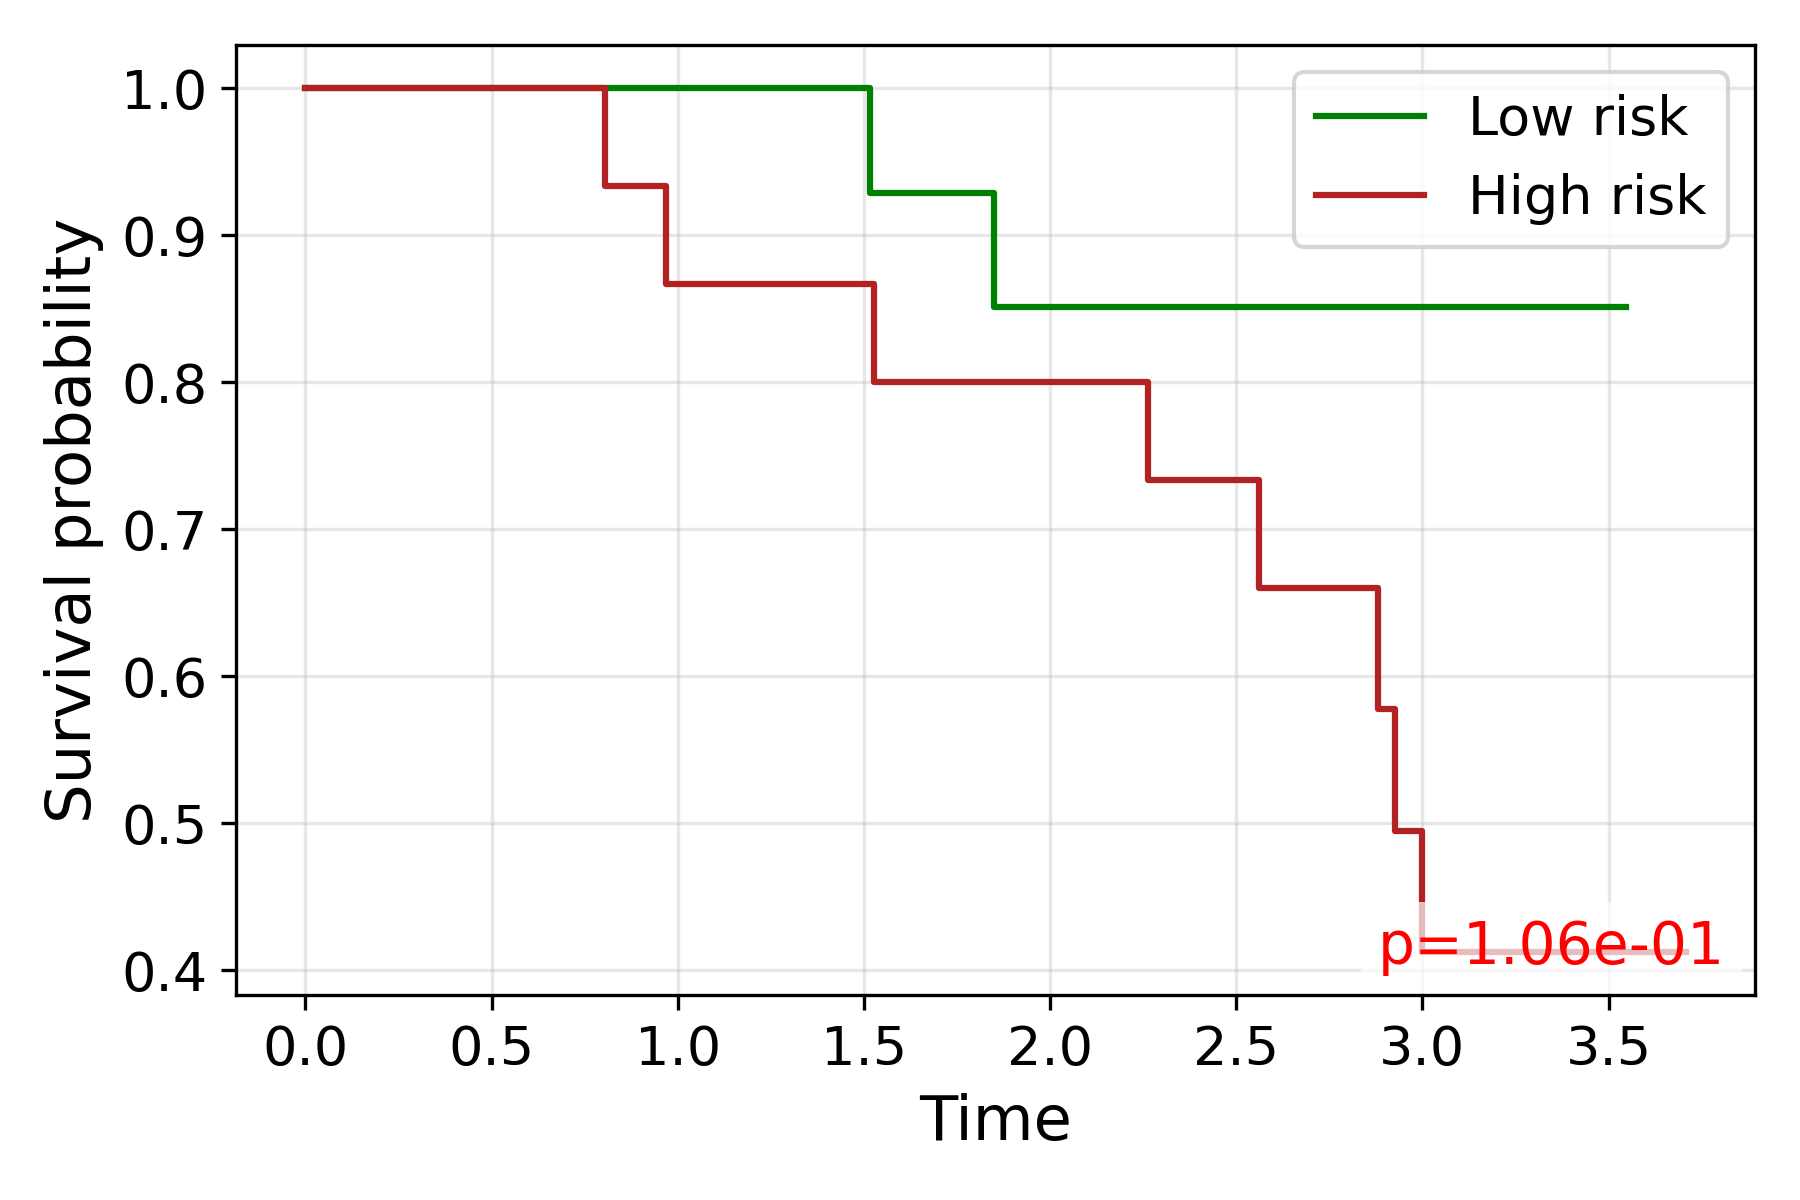

Values plotted in this chart, from the file beside it:
time, S_low, S_high
0.0, 1.0, 1.0
0.8055, , 0.9333
0.9676, , 0.8667
1.516, 0.9286, 
1.528, , 0.8
1.813, 0.9286, 
1.849, 0.8512, 
2.23, 0.8512, 
2.262, , 0.7333
2.28, , 0.7333
2.312, 0.8512, 
2.362, 0.8512, 
2.374, 0.8512, 
2.463, 0.8512, 
2.562, , 0.66
2.751, , 0.66
2.774, 0.8512, 
2.882, , 0.5775
2.926, , 0.495
2.976, 0.8512, 
2.998, , 0.4125
3.016, 0.8512, 
3.053, , 0.4125
3.347, 0.8512, 
3.356, , 0.4125
3.398, , 0.4125
3.414, 0.8512, 
3.501, , 0.4125
3.546, 0.8512, 
3.708, , 0.4125
